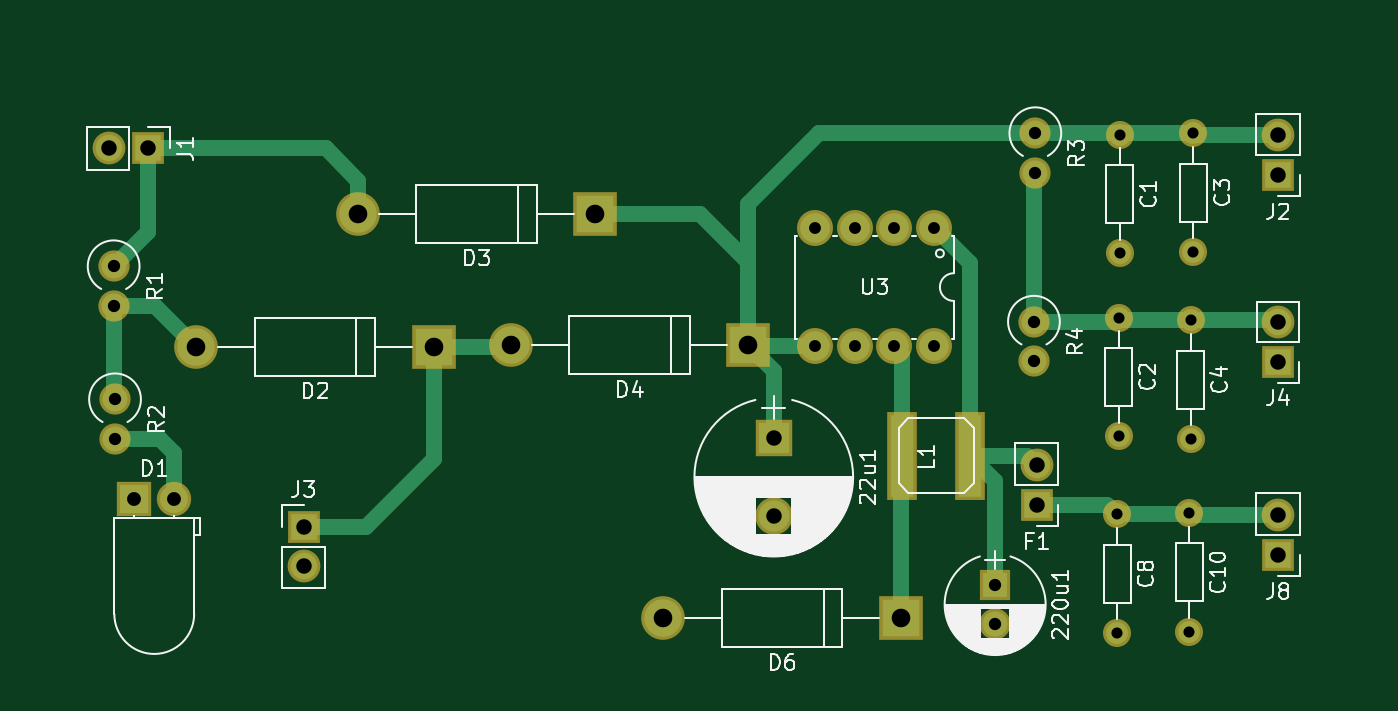
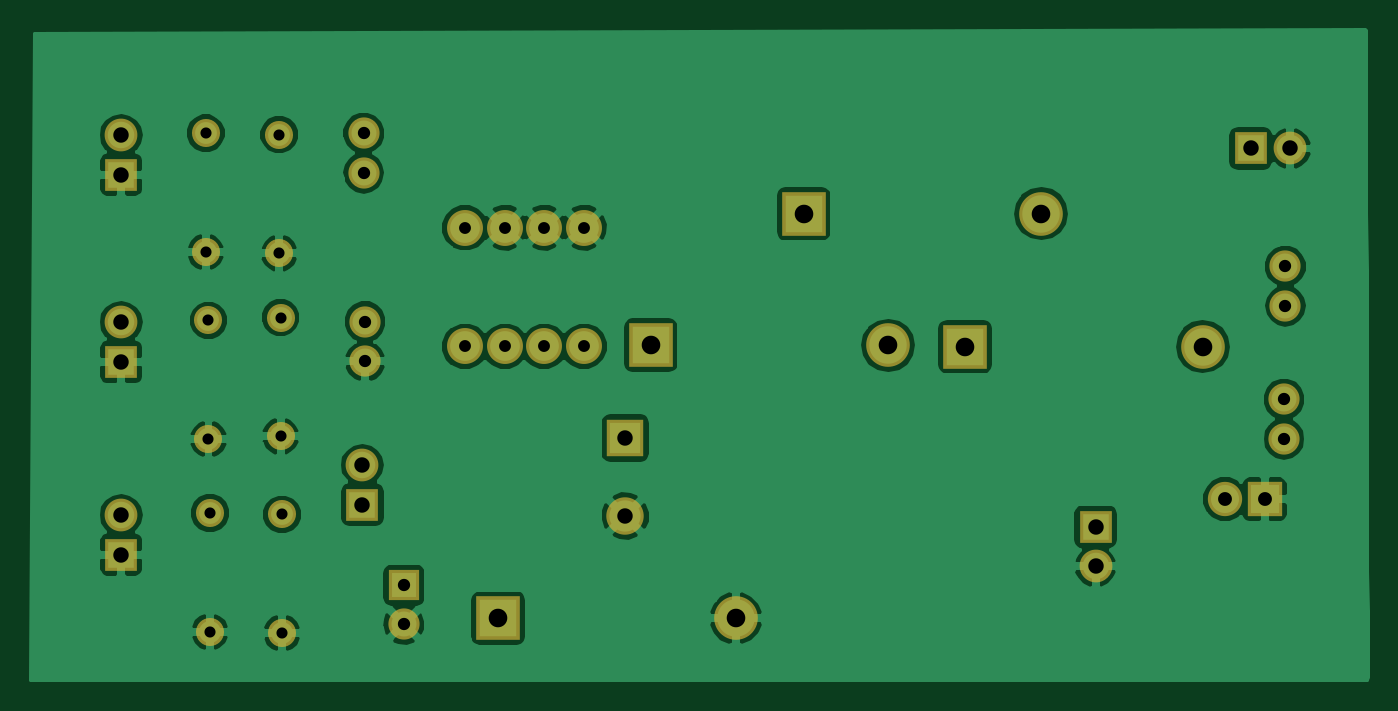
Circuit board: 8 layer files. Board 85.7 x 41.7 mm.
- bottom_copper: PowerSupplyV2-B.Cu.gbr (62111 bytes)
- bottom_mask: PowerSupplyV2-B.Mask.gbr (2076 bytes)
- bottom_silk: PowerSupplyV2-B.SilkS.gbr (265 bytes)
- top_copper: PowerSupplyV2-F.Cu.gbr (4830 bytes)
- top_mask: PowerSupplyV2-F.Mask.gbr (2155 bytes)
- top_silk: PowerSupplyV2-F.SilkS.gbr (36507 bytes)
- inner_copper: PowerSupplyV2-Margin.gbr (570 bytes)
- drill: PowerSupplyV2.drl (952 bytes)

=== bottom_copper: PowerSupplyV2-B.Cu.gbr (62111 bytes, source omitted) ===
=== bottom_mask: PowerSupplyV2-B.Mask.gbr ===
G04 #@! TF.FileFunction,Soldermask,Bot*
%FSLAX46Y46*%
G04 Gerber Fmt 4.6, Leading zero omitted, Abs format (unit mm)*
G04 Created by KiCad (PCBNEW 4.0.5) date 04/12/17 15:31:13*
%MOMM*%
%LPD*%
G01*
G04 APERTURE LIST*
%ADD10C,0.025400*%
%ADD11R,2.400000X2.400000*%
%ADD12C,2.400000*%
%ADD13R,2.000000X2.000000*%
%ADD14C,2.000000*%
%ADD15R,2.100000X2.100000*%
%ADD16O,2.100000X2.100000*%
%ADD17C,2.305000*%
%ADD18R,2.200000X2.200000*%
%ADD19C,2.200000*%
%ADD20R,2.800000X2.800000*%
%ADD21O,2.800000X2.800000*%
%ADD22C,1.800000*%
%ADD23O,1.800000X1.800000*%
%ADD24O,2.000000X2.000000*%
G04 APERTURE END LIST*
D10*
D11*
X47625000Y15621000D03*
D12*
X47625000Y10621000D03*
D13*
X61823600Y6197600D03*
D14*
X61823600Y3697600D03*
D15*
X64490600Y11353800D03*
D16*
X64490600Y13893800D03*
D15*
X7505700Y34201100D03*
D16*
X4965700Y34201100D03*
D15*
X79959200Y32512000D03*
D16*
X79959200Y35052000D03*
D15*
X17462500Y9931400D03*
D16*
X17462500Y7391400D03*
D15*
X79959200Y8153400D03*
D16*
X79959200Y10693400D03*
D17*
X57899300Y29121100D03*
X55359300Y29121100D03*
X52819300Y29121100D03*
X50279300Y29121100D03*
X50279300Y21501100D03*
X52819300Y21501100D03*
X55359300Y21501100D03*
X57899300Y21501100D03*
D15*
X79959200Y20510500D03*
D16*
X79959200Y23050500D03*
D18*
X6616700Y11709400D03*
D19*
X9156700Y11709400D03*
D20*
X25819100Y21488400D03*
D21*
X10579100Y21488400D03*
D20*
X36182300Y30022800D03*
D21*
X20942300Y30022800D03*
D20*
X45999400Y21577300D03*
D21*
X30759400Y21577300D03*
D22*
X69824600Y35090100D03*
D23*
X69824600Y27470100D03*
D22*
X69735700Y23355300D03*
D23*
X69735700Y15735300D03*
D22*
X74536300Y35179000D03*
D23*
X74536300Y27559000D03*
D22*
X74358500Y23177500D03*
D23*
X74358500Y15557500D03*
D22*
X69646800Y10731500D03*
D23*
X69646800Y3111500D03*
D22*
X74269600Y10820400D03*
D23*
X74269600Y3200400D03*
D20*
X55778400Y4064000D03*
D21*
X40538400Y4064000D03*
D14*
X5283200Y26644600D03*
D24*
X5283200Y24104600D03*
D14*
X5372100Y18110200D03*
D24*
X5372100Y15570200D03*
D14*
X64401700Y35179000D03*
D24*
X64401700Y32639000D03*
D14*
X64312800Y23088600D03*
D24*
X64312800Y20548600D03*
M02*

=== bottom_silk: PowerSupplyV2-B.SilkS.gbr ===
G04 #@! TF.FileFunction,Legend,Bot*
%FSLAX46Y46*%
G04 Gerber Fmt 4.6, Leading zero omitted, Abs format (unit mm)*
G04 Created by KiCad (PCBNEW 4.0.5) date 04/12/17 15:31:13*
%MOMM*%
%LPD*%
G01*
G04 APERTURE LIST*
%ADD10C,0.025400*%
G04 APERTURE END LIST*
D10*
M02*

=== top_copper: PowerSupplyV2-F.Cu.gbr ===
G04 #@! TF.FileFunction,Copper,L1,Top,Signal*
%FSLAX46Y46*%
G04 Gerber Fmt 4.6, Leading zero omitted, Abs format (unit mm)*
G04 Created by KiCad (PCBNEW 4.0.5) date 04/12/17 15:31:13*
%MOMM*%
%LPD*%
G01*
G04 APERTURE LIST*
%ADD10C,0.025400*%
%ADD11R,2.000000X2.000000*%
%ADD12C,2.000000*%
%ADD13R,1.600000X1.600000*%
%ADD14C,1.600000*%
%ADD15R,1.700000X1.700000*%
%ADD16O,1.700000X1.700000*%
%ADD17C,1.905000*%
%ADD18R,1.800000X1.800000*%
%ADD19C,1.800000*%
%ADD20R,2.400000X2.400000*%
%ADD21O,2.400000X2.400000*%
%ADD22R,1.501140X5.300980*%
%ADD23C,1.400000*%
%ADD24O,1.400000X1.400000*%
%ADD25O,1.600000X1.600000*%
%ADD26C,1.016000*%
G04 APERTURE END LIST*
D10*
D11*
X47625000Y15621000D03*
D12*
X47625000Y10621000D03*
D13*
X61823600Y6197600D03*
D14*
X61823600Y3697600D03*
D15*
X64490600Y11353800D03*
D16*
X64490600Y13893800D03*
D15*
X7505700Y34201100D03*
D16*
X4965700Y34201100D03*
D15*
X79959200Y32512000D03*
D16*
X79959200Y35052000D03*
D15*
X17462500Y9931400D03*
D16*
X17462500Y7391400D03*
D15*
X79959200Y8153400D03*
D16*
X79959200Y10693400D03*
D17*
X57899300Y29121100D03*
X55359300Y29121100D03*
X52819300Y29121100D03*
X50279300Y29121100D03*
X50279300Y21501100D03*
X52819300Y21501100D03*
X55359300Y21501100D03*
X57899300Y21501100D03*
D15*
X79959200Y20510500D03*
D16*
X79959200Y23050500D03*
D18*
X6616700Y11709400D03*
D19*
X9156700Y11709400D03*
D20*
X25819100Y21488400D03*
D21*
X10579100Y21488400D03*
D20*
X36182300Y30022800D03*
D21*
X20942300Y30022800D03*
D20*
X45999400Y21577300D03*
D21*
X30759400Y21577300D03*
D22*
X55880000Y14503400D03*
X60198000Y14503400D03*
D23*
X69824600Y35090100D03*
D24*
X69824600Y27470100D03*
D23*
X69735700Y23355300D03*
D24*
X69735700Y15735300D03*
D23*
X74536300Y35179000D03*
D24*
X74536300Y27559000D03*
D23*
X74358500Y23177500D03*
D24*
X74358500Y15557500D03*
D23*
X69646800Y10731500D03*
D24*
X69646800Y3111500D03*
D23*
X74269600Y10820400D03*
D24*
X74269600Y3200400D03*
D20*
X55778400Y4064000D03*
D21*
X40538400Y4064000D03*
D14*
X5283200Y26644600D03*
D25*
X5283200Y24104600D03*
D14*
X5372100Y18110200D03*
D25*
X5372100Y15570200D03*
D14*
X64401700Y35179000D03*
D25*
X64401700Y32639000D03*
D14*
X64312800Y23088600D03*
D25*
X64312800Y20548600D03*
D26*
X50279300Y21501100D02*
X46075600Y21501100D01*
X46075600Y21501100D02*
X45999400Y21577300D01*
X45999400Y26911300D02*
X45999400Y30632400D01*
X50546000Y35179000D02*
X69735700Y35179000D01*
X45999400Y30632400D02*
X50546000Y35179000D01*
X69735700Y35179000D02*
X74536300Y35179000D01*
X74536300Y35179000D02*
X74663300Y35052000D01*
X74663300Y35052000D02*
X79959200Y35052000D01*
X64401700Y35179000D02*
X69735700Y35179000D01*
X69735700Y35179000D02*
X74536300Y35179000D01*
X74536300Y35179000D02*
X74663300Y35052000D01*
X74663300Y35052000D02*
X79959200Y35052000D01*
X47625000Y15621000D02*
X47625000Y19951700D01*
X47625000Y19951700D02*
X45999400Y21577300D01*
X36182300Y30022800D02*
X42887900Y30022800D01*
X45999400Y26911300D02*
X45999400Y21577300D01*
X42887900Y30022800D02*
X45999400Y26911300D01*
X61823600Y6197600D02*
X61823600Y12877800D01*
X61823600Y12877800D02*
X60198000Y14503400D01*
X60198000Y14503400D02*
X63881000Y14503400D01*
X63881000Y14503400D02*
X64490600Y13893800D01*
X57899300Y29121100D02*
X57950100Y29121100D01*
X57950100Y29121100D02*
X60198000Y26873200D01*
X60198000Y26873200D02*
X60198000Y14503400D01*
X74358500Y23177500D02*
X79832200Y23177500D01*
X79832200Y23177500D02*
X79959200Y23050500D01*
X64312800Y23088600D02*
X64312800Y32550100D01*
X64312800Y32550100D02*
X64401700Y32639000D01*
X64312800Y23088600D02*
X69469000Y23088600D01*
X69469000Y23088600D02*
X69557900Y23177500D01*
X69557900Y23177500D02*
X79832200Y23177500D01*
X79832200Y23177500D02*
X79959200Y23050500D01*
X5372100Y15570200D02*
X8267700Y15570200D01*
X9156700Y14681200D02*
X9156700Y11709400D01*
X8267700Y15570200D02*
X9156700Y14681200D01*
X17462500Y9931400D02*
X21463000Y9931400D01*
X25819100Y14287500D02*
X25819100Y21488400D01*
X21463000Y9931400D02*
X25819100Y14287500D01*
X25819100Y21488400D02*
X30670500Y21488400D01*
X30670500Y21488400D02*
X30759400Y21577300D01*
X5283200Y24104600D02*
X7962900Y24104600D01*
X7962900Y24104600D02*
X10579100Y21488400D01*
X5283200Y24104600D02*
X5283200Y18199100D01*
X5283200Y18199100D02*
X5372100Y18110200D01*
X55778400Y4064000D02*
X55778400Y14401800D01*
X55778400Y14401800D02*
X55880000Y14503400D01*
X55880000Y14503400D02*
X55880000Y20980400D01*
X55880000Y20980400D02*
X55359300Y21501100D01*
X64490600Y11353800D02*
X69024500Y11353800D01*
X69024500Y11353800D02*
X69646800Y10731500D01*
X69646800Y10731500D02*
X74180700Y10731500D01*
X74180700Y10731500D02*
X74218800Y10693400D01*
X74218800Y10693400D02*
X79959200Y10693400D01*
X7505700Y34201100D02*
X7505700Y28867100D01*
X7505700Y28867100D02*
X5283200Y26644600D01*
X20942300Y30022800D02*
X20942300Y32143700D01*
X18884900Y34201100D02*
X7505700Y34201100D01*
X20942300Y32143700D02*
X18884900Y34201100D01*
M02*

=== top_mask: PowerSupplyV2-F.Mask.gbr ===
G04 #@! TF.FileFunction,Soldermask,Top*
%FSLAX46Y46*%
G04 Gerber Fmt 4.6, Leading zero omitted, Abs format (unit mm)*
G04 Created by KiCad (PCBNEW 4.0.5) date 04/12/17 15:31:13*
%MOMM*%
%LPD*%
G01*
G04 APERTURE LIST*
%ADD10C,0.025400*%
%ADD11R,2.400000X2.400000*%
%ADD12C,2.400000*%
%ADD13R,2.000000X2.000000*%
%ADD14C,2.000000*%
%ADD15R,2.100000X2.100000*%
%ADD16O,2.100000X2.100000*%
%ADD17C,2.305000*%
%ADD18R,2.200000X2.200000*%
%ADD19C,2.200000*%
%ADD20R,2.800000X2.800000*%
%ADD21O,2.800000X2.800000*%
%ADD22R,1.901140X5.700980*%
%ADD23C,1.800000*%
%ADD24O,1.800000X1.800000*%
%ADD25O,2.000000X2.000000*%
G04 APERTURE END LIST*
D10*
D11*
X47625000Y15621000D03*
D12*
X47625000Y10621000D03*
D13*
X61823600Y6197600D03*
D14*
X61823600Y3697600D03*
D15*
X64490600Y11353800D03*
D16*
X64490600Y13893800D03*
D15*
X7505700Y34201100D03*
D16*
X4965700Y34201100D03*
D15*
X79959200Y32512000D03*
D16*
X79959200Y35052000D03*
D15*
X17462500Y9931400D03*
D16*
X17462500Y7391400D03*
D15*
X79959200Y8153400D03*
D16*
X79959200Y10693400D03*
D17*
X57899300Y29121100D03*
X55359300Y29121100D03*
X52819300Y29121100D03*
X50279300Y29121100D03*
X50279300Y21501100D03*
X52819300Y21501100D03*
X55359300Y21501100D03*
X57899300Y21501100D03*
D15*
X79959200Y20510500D03*
D16*
X79959200Y23050500D03*
D18*
X6616700Y11709400D03*
D19*
X9156700Y11709400D03*
D20*
X25819100Y21488400D03*
D21*
X10579100Y21488400D03*
D20*
X36182300Y30022800D03*
D21*
X20942300Y30022800D03*
D20*
X45999400Y21577300D03*
D21*
X30759400Y21577300D03*
D22*
X55880000Y14503400D03*
X60198000Y14503400D03*
D23*
X69824600Y35090100D03*
D24*
X69824600Y27470100D03*
D23*
X69735700Y23355300D03*
D24*
X69735700Y15735300D03*
D23*
X74536300Y35179000D03*
D24*
X74536300Y27559000D03*
D23*
X74358500Y23177500D03*
D24*
X74358500Y15557500D03*
D23*
X69646800Y10731500D03*
D24*
X69646800Y3111500D03*
D23*
X74269600Y10820400D03*
D24*
X74269600Y3200400D03*
D20*
X55778400Y4064000D03*
D21*
X40538400Y4064000D03*
D14*
X5283200Y26644600D03*
D25*
X5283200Y24104600D03*
D14*
X5372100Y18110200D03*
D25*
X5372100Y15570200D03*
D14*
X64401700Y35179000D03*
D25*
X64401700Y32639000D03*
D14*
X64312800Y23088600D03*
D25*
X64312800Y20548600D03*
M02*

=== top_silk: PowerSupplyV2-F.SilkS.gbr (36507 bytes, source omitted) ===
=== inner_copper: PowerSupplyV2-Margin.gbr ===
G04 #@! TF.FileFunction,Other,User*
%FSLAX46Y46*%
G04 Gerber Fmt 4.6, Leading zero omitted, Abs format (unit mm)*
G04 Created by KiCad (PCBNEW 4.0.5) date Thursday, March 09, 2017 'PMt' 04:23:05 PM*
%MOMM*%
%LPD*%
G01*
G04 APERTURE LIST*
%ADD10C,0.100000*%
%ADD11C,0.200000*%
G04 APERTURE END LIST*
D10*
D11*
X185928000Y-112522000D02*
X185928000Y-113030000D01*
X100330000Y-112522000D02*
X185928000Y-112522000D01*
X100330000Y-70866000D02*
X100330000Y-112522000D01*
X185928000Y-70866000D02*
X100330000Y-70866000D01*
X185928000Y-112649000D02*
X185928000Y-70866000D01*
M02*

=== drill: PowerSupplyV2.drl ===
M48
;DRILL file {KiCad 4.0.5} date 04/12/17 15:31:18
;FORMAT={-:-/ absolute / inch / decimal}
FMAT,2
INCH,TZ
T1C0.028
T2C0.030
T3C0.031
T4C0.035
T5C0.039
T6C0.047
%
G90
G05
M72
T1
X2.742Y0.4225
X2.742Y0.1225
X2.7455Y0.9195
X2.7455Y0.6195
X2.749Y1.3815
X2.749Y1.0815
X2.924Y0.426
X2.924Y0.126
X2.9275Y0.9125
X2.9275Y0.6125
X2.9345Y1.385
X2.9345Y1.085
T2
X1.9795Y1.1465
X1.9795Y0.8465
X2.0795Y1.1465
X2.0795Y0.8465
X2.1795Y1.1465
X2.1795Y0.8465
X2.2795Y1.1465
X2.2795Y0.8465
T3
X0.208Y1.049
X0.208Y0.949
X0.2115Y0.713
X0.2115Y0.613
X2.434Y0.244
X2.434Y0.1456
X2.532Y0.909
X2.532Y0.809
X2.5355Y1.385
X2.5355Y1.285
T4
X0.2605Y0.461
X0.3605Y0.461
T5
X0.1955Y1.3465
X0.2955Y1.3465
X0.6875Y0.391
X0.6875Y0.291
X1.875Y0.615
X1.875Y0.4181
X2.539Y0.547
X2.539Y0.447
X3.148Y1.38
X3.148Y1.28
X3.148Y0.9075
X3.148Y0.8075
X3.148Y0.421
X3.148Y0.321
T6
X0.4165Y0.846
X0.8245Y1.182
X1.0165Y0.846
X1.211Y0.8495
X1.4245Y1.182
X1.596Y0.16
X1.811Y0.8495
X2.196Y0.16
T0
M30
